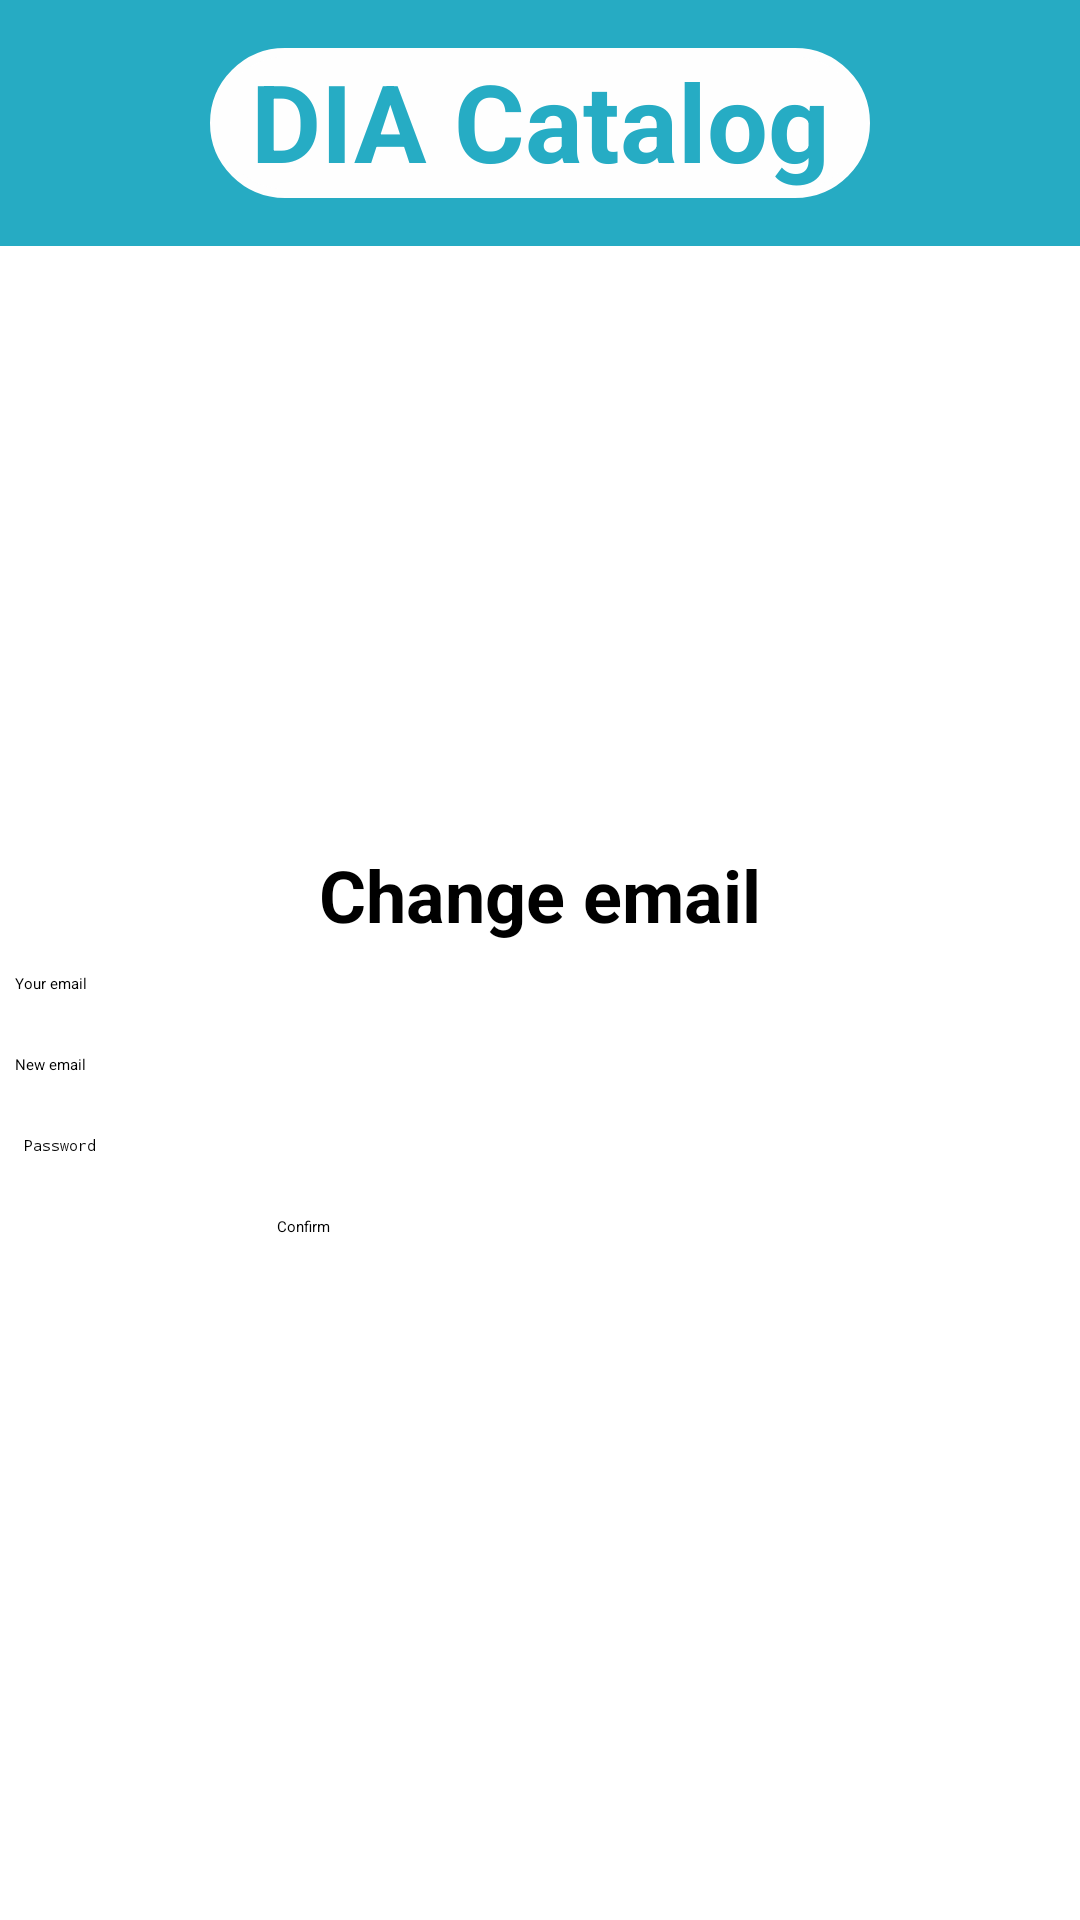

This screen was rendered from an Android layout file. Write that file and the resources it references.
<!-- AndroidManifest.xml: application theme Theme.MyApplication -->
<!-- res/layout/change_email.xml -->
<?xml version="1.0" encoding="utf-8"?>
<androidx.constraintlayout.widget.ConstraintLayout xmlns:android="http://schemas.android.com/apk/res/android"
    xmlns:app="http://schemas.android.com/apk/res-auto"
    xmlns:tools="http://schemas.android.com/tools"
    android:layout_width="match_parent"
    android:layout_height="match_parent">

    <LinearLayout
        android:id="@+id/main"
        android:layout_width="match_parent"
        android:layout_height="match_parent"
        android:gravity="center_horizontal|top"
        android:orientation="vertical">


        <androidx.constraintlayout.widget.ConstraintLayout
            android:layout_width="match_parent"
            android:layout_height="82dp"
            android:layout_marginTop="0dp"
            android:background="#26ABC3"
            app:layout_constraintBottom_toBottomOf="parent">

            <TextView
                android:id="@+id/textView"
                android:layout_width="220dp"
                android:layout_height="50dp"
                android:layout_marginTop="16dp"
                android:background="@drawable/bg"
                android:backgroundTint="#FEFEFE"
                android:text="@string/app_name"
                android:textAlignment="center"
                android:textColor="#26ACC4"
                android:textSize="36sp"
                android:textStyle="bold"
                app:layout_constraintEnd_toEndOf="parent"
                app:layout_constraintStart_toStartOf="parent"
                app:layout_constraintTop_toTopOf="parent" />

        </androidx.constraintlayout.widget.ConstraintLayout>

        <TextView
            android:id="@+id/textView2"
            android:layout_width="match_parent"
            android:layout_height="wrap_content"
            android:layout_marginTop="200dp"
            android:text="Change email"
            android:textAlignment="center"
            android:textColor="#000000"
            android:textSize="24sp"
            android:textStyle="bold" />

        <EditText
            android:id="@+id/emailText"
            android:layout_width="350dp"
            android:layout_height="wrap_content"
            android:layout_marginTop="10dp"
            android:layout_marginBottom="10dp"
            android:ems="10"
            android:hint="Your email"
            android:inputType="textEmailAddress"
            android:singleLine="true"
            android:textColor="#000000" />

        <EditText
            android:id="@+id/newEmailText"
            android:layout_width="350dp"
            android:layout_height="wrap_content"
            android:layout_marginTop="10dp"
            android:layout_marginBottom="10dp"
            android:ems="10"
            android:hint="New email"
            android:inputType="textEmailAddress"
            android:singleLine="true"
            android:textColor="#000000" />

        <EditText
            android:id="@+id/confirmNewPasswordText"
            android:layout_width="350dp"
            android:layout_height="wrap_content"
            android:layout_margin="10dp"
            android:ems="10"
            android:hint=" Password"
            android:inputType="textPassword"
            android:singleLine="true"
            android:textColor="#000000" />

        <Button
            android:id="@+id/confirmButton"
            android:layout_width="175dp"
            android:layout_height="wrap_content"
            android:layout_margin="10dp"
            android:backgroundTint="#26ACC4"
            android:onClick="Confirm"
            android:text="Confirm" />

        <LinearLayout
            android:layout_width="wrap_content"
            android:layout_height="wrap_content"
            android:gravity="center"
            android:orientation="horizontal"/>


    </LinearLayout>
</androidx.constraintlayout.widget.ConstraintLayout>
<!-- resources referenced by this layout -->
<resources>
  <!-- drawable bg (drawable) -->
  <?xml version="1.0" encoding="UTF-8"?>
  <shape xmlns:android="http://schemas.android.com/apk/res/android">
      <solid android:color="#FFFFFF"/>
      <stroke android:width="3dp" android:color="#FFFFFF" />
      <corners android:radius="40dp"/>
      <padding android:left="0dp" android:top="0dp" android:right="0dp" android:bottom="0dp" />
  </shape>
  <string name="app_name">DIA Catalog</string>
</resources>
